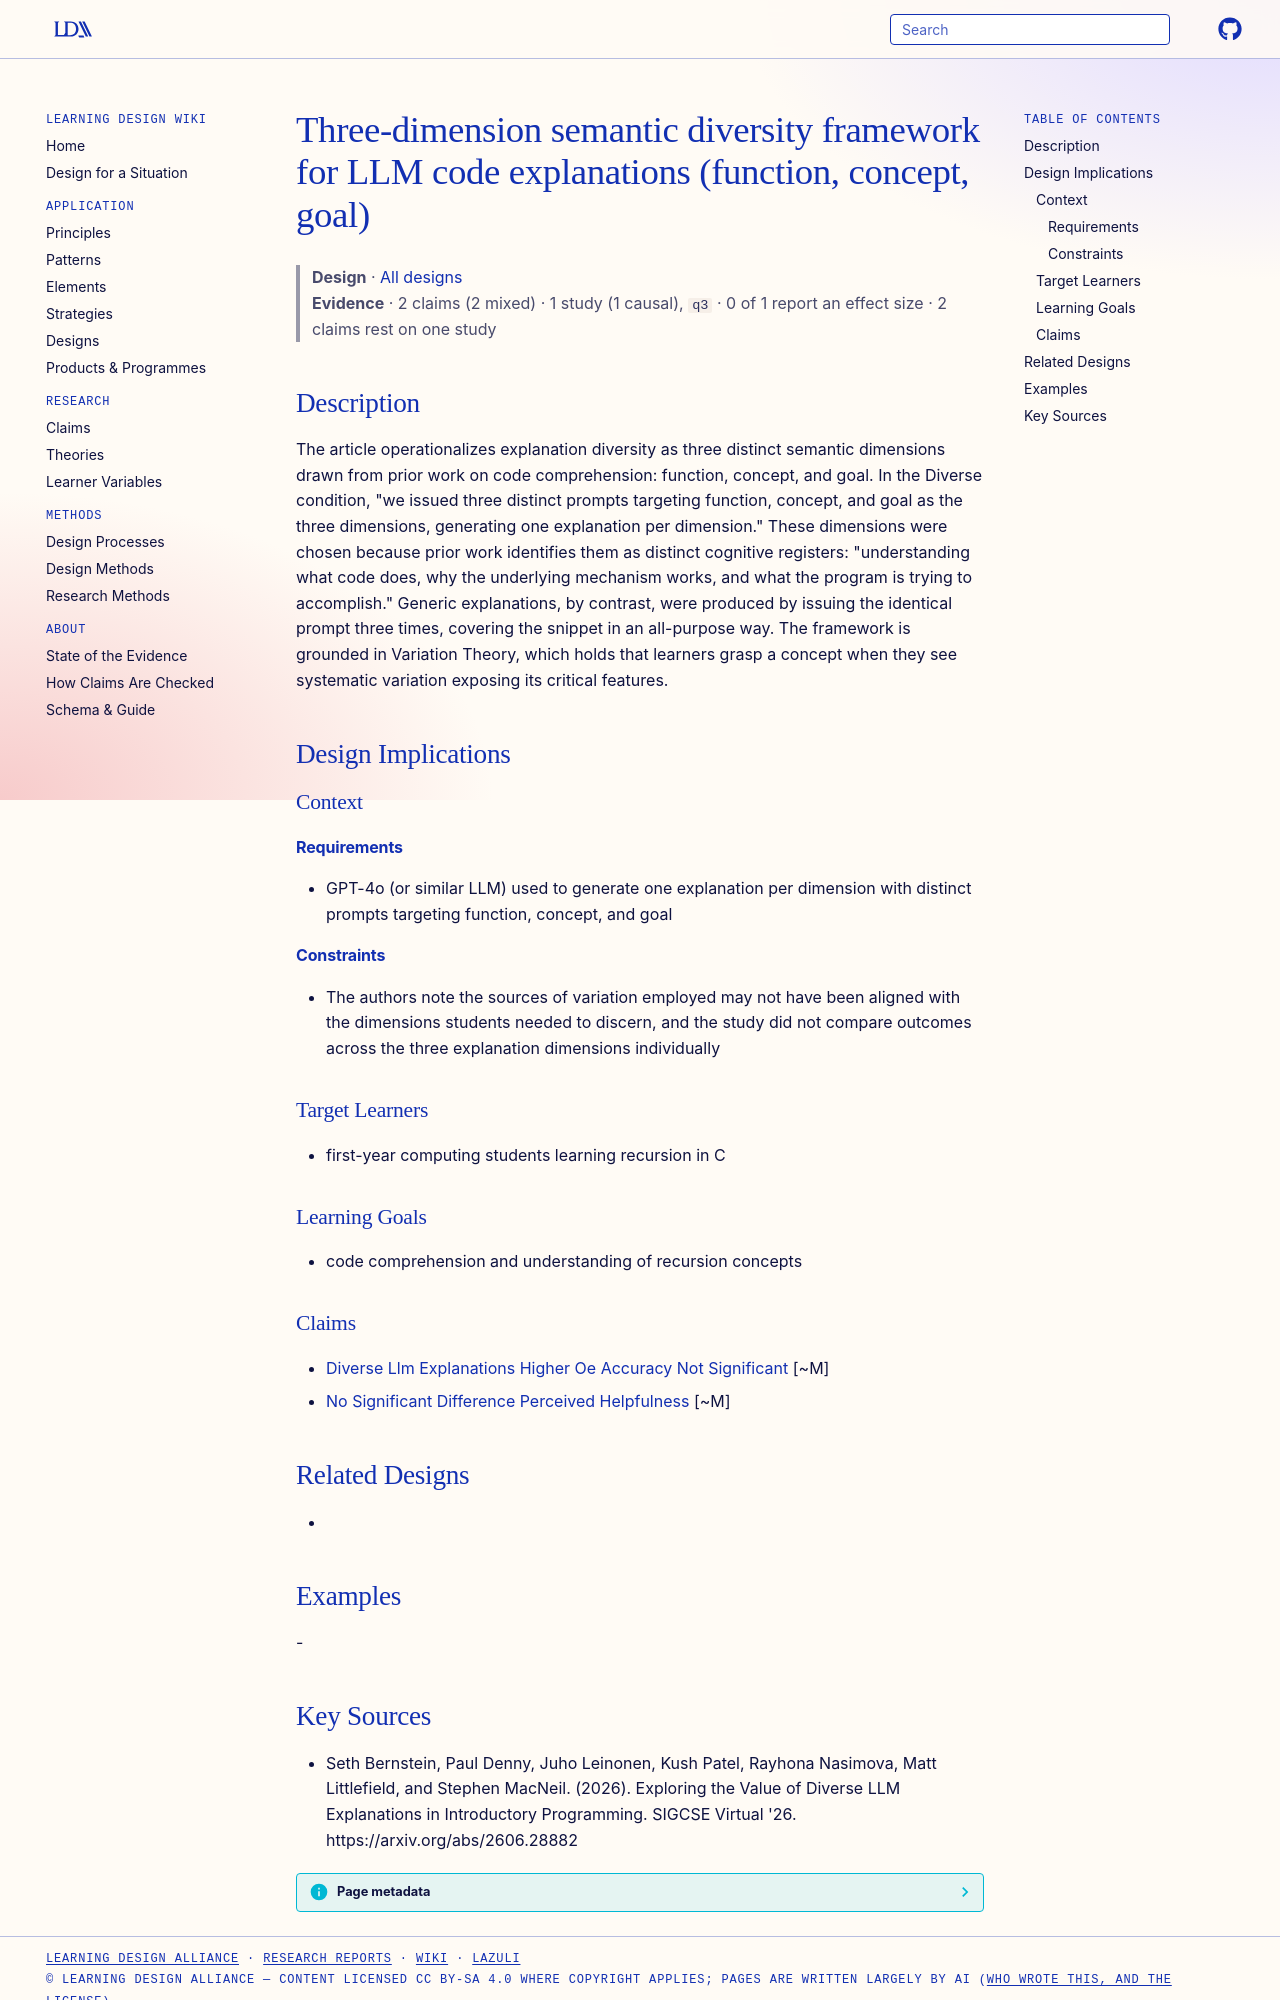

repository: Learning-Design-Alliance/learning-wiki · page: designs/function-concept-goal-explanation-diversity-framework/index.html · generator: mkdocs

---
type: design
id: function-concept-goal-explanation-diversity-framework
title: Three-dimension semantic diversity framework for LLM code explanations (function, concept, goal)
description: "The article operationalizes explanation diversity as three distinct semantic dimensions drawn from prior work on code comprehension: function, concept, and goal."
status: review
generated:
  by: "process:settle-candidates"
  at: 2026-10-11
sources:
  - id: seth-bernstein-2026
    resource: "https://arxiv.org/abs/2606.28882"
    title: "Seth Bernstein, Paul Denny, Juho Leinonen, Kush Patel, Rayhona Nasimova, Matt Littlefield, and Stephen MacNeil. (2026). Exploring the Value of Diverse LLM Explanations in Introductory Programming. SIGCSE Virtual '26. https://arxiv.org/abs/2606.28882"
    author: Seth Bernstein, Paul Denny, Juho Leinonen, Kush Patel, Rayhona Nasimova, Matt Littlefield, and Stephen MacNeil
---

# Three-dimension semantic diversity framework for LLM code explanations (function, concept, goal)

> **Design** · [All designs](index.md)
> **Evidence** · 2 claims (2 mixed) · 1 study (1 causal), `q3` · 0 of 1 report an effect size · 2 claims rest on one study

## Description
The article operationalizes explanation diversity as three distinct semantic dimensions drawn from prior work on code comprehension: function, concept, and goal. In the Diverse condition, "we issued three distinct prompts targeting function, concept, and goal as the three dimensions, generating one explanation per dimension." These dimensions were chosen because prior work identifies them as distinct cognitive registers: "understanding what code does, why the underlying mechanism works, and what the program is trying to accomplish." Generic explanations, by contrast, were produced by issuing the identical prompt three times, covering the snippet in an all-purpose way. The framework is grounded in Variation Theory, which holds that learners grasp a concept when they see systematic variation exposing its critical features.

## Design Implications

### Context
#### Requirements
- GPT-4o (or similar LLM) used to generate one explanation per dimension with distinct prompts targeting function, concept, and goal
#### Constraints
- The authors note the sources of variation employed may not have been aligned with the dimensions students needed to discern, and the study did not compare outcomes across the three explanation dimensions individually

### Target Learners
- first-year computing students learning recursion in C

### Learning Goals
- code comprehension and understanding of recursion concepts

### Claims
- [Diverse Llm Explanations Higher Oe Accuracy Not Significant](../claims/diverse-llm-explanations-higher-oe-accuracy-not-significant.md) [~M]
- [No Significant Difference Perceived Helpfulness](../claims/no-significant-difference-perceived-helpfulness.md) [~M]

## Related Designs
- 

## Examples
-
